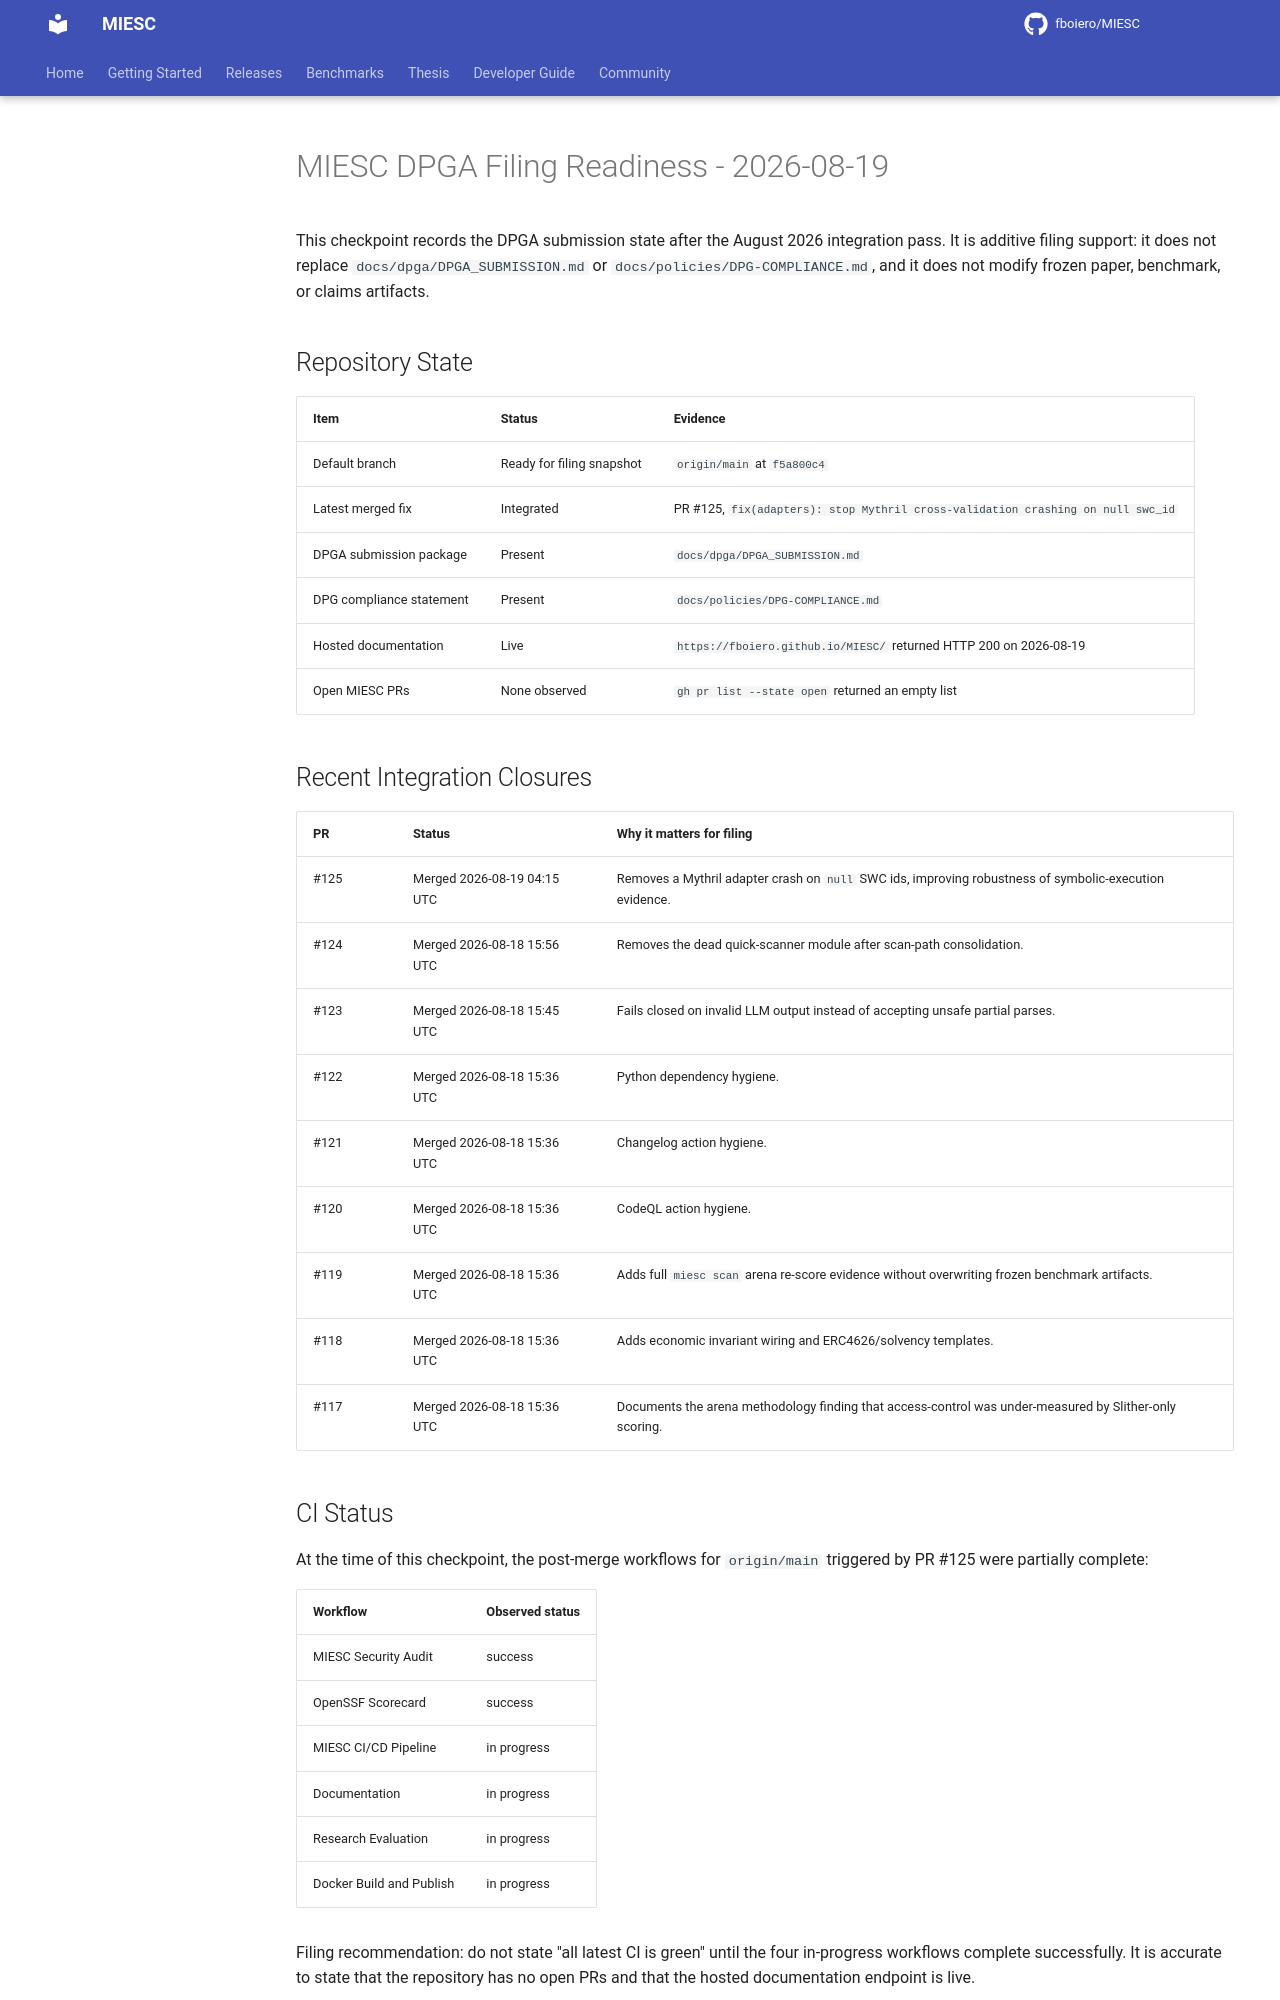

repository: fboiero/MIESC · page: dpga/DPGA_FILING_READINESS_20260819/index.html · generator: jekyll

# MIESC DPGA Filing Readiness - 2026-08-19

This checkpoint records the DPGA submission state after the August 2026
integration pass. It is additive filing support: it does not replace
`docs/dpga/DPGA_SUBMISSION.md` or `docs/policies/DPG-COMPLIANCE.md`, and it does
not modify frozen paper, benchmark, or claims artifacts.

## Repository State

| Item | Status | Evidence |
|---|---|---|
| Default branch | Ready for filing snapshot | `origin/main` at `f5a800c4` |
| Latest merged fix | Integrated | PR #125, `fix(adapters): stop Mythril cross-validation crashing on null swc_id` |
| DPGA submission package | Present | `docs/dpga/DPGA_SUBMISSION.md` |
| DPG compliance statement | Present | `docs/policies/DPG-COMPLIANCE.md` |
| Hosted documentation | Live | `https://fboiero.github.io/MIESC/` returned HTTP 200 on 2026-08-19 |
| Open MIESC PRs | None observed | `gh pr list --state open` returned an empty list |

## Recent Integration Closures

| PR | Status | Why it matters for filing |
|---|---|---|
| #125 | Merged 2026-08-19 04:15 UTC | Removes a Mythril adapter crash on `null` SWC ids, improving robustness of symbolic-execution evidence. |
| #124 | Merged 2026-08-18 15:56 UTC | Removes the dead quick-scanner module after scan-path consolidation. |
| #123 | Merged 2026-08-18 15:45 UTC | Fails closed on invalid LLM output instead of accepting unsafe partial parses. |
| #122 | Merged 2026-08-18 15:36 UTC | Python dependency hygiene. |
| #121 | Merged 2026-08-18 15:36 UTC | Changelog action hygiene. |
| #120 | Merged 2026-08-18 15:36 UTC | CodeQL action hygiene. |
| #119 | Merged 2026-08-18 15:36 UTC | Adds full `miesc scan` arena re-score evidence without overwriting frozen benchmark artifacts. |
| #118 | Merged 2026-08-18 15:36 UTC | Adds economic invariant wiring and ERC4626/solvency templates. |
| #117 | Merged 2026-08-18 15:36 UTC | Documents the arena methodology finding that access-control was under-measured by Slither-only scoring. |

## CI Status

At the time of this checkpoint, the post-merge workflows for `origin/main`
triggered by PR #125 were partially complete:

| Workflow | Observed status |
|---|---|
| MIESC Security Audit | success |
| OpenSSF Scorecard | success |
| MIESC CI/CD Pipeline | in progress |
| Documentation | in progress |
| Research Evaluation | in progress |
| Docker Build and Publish | in progress |

Filing recommendation: do not state "all latest CI is green" until the four
in-progress workflows complete successfully. It is accurate to state that the
repository has no open PRs and that the hosted documentation endpoint is live.
